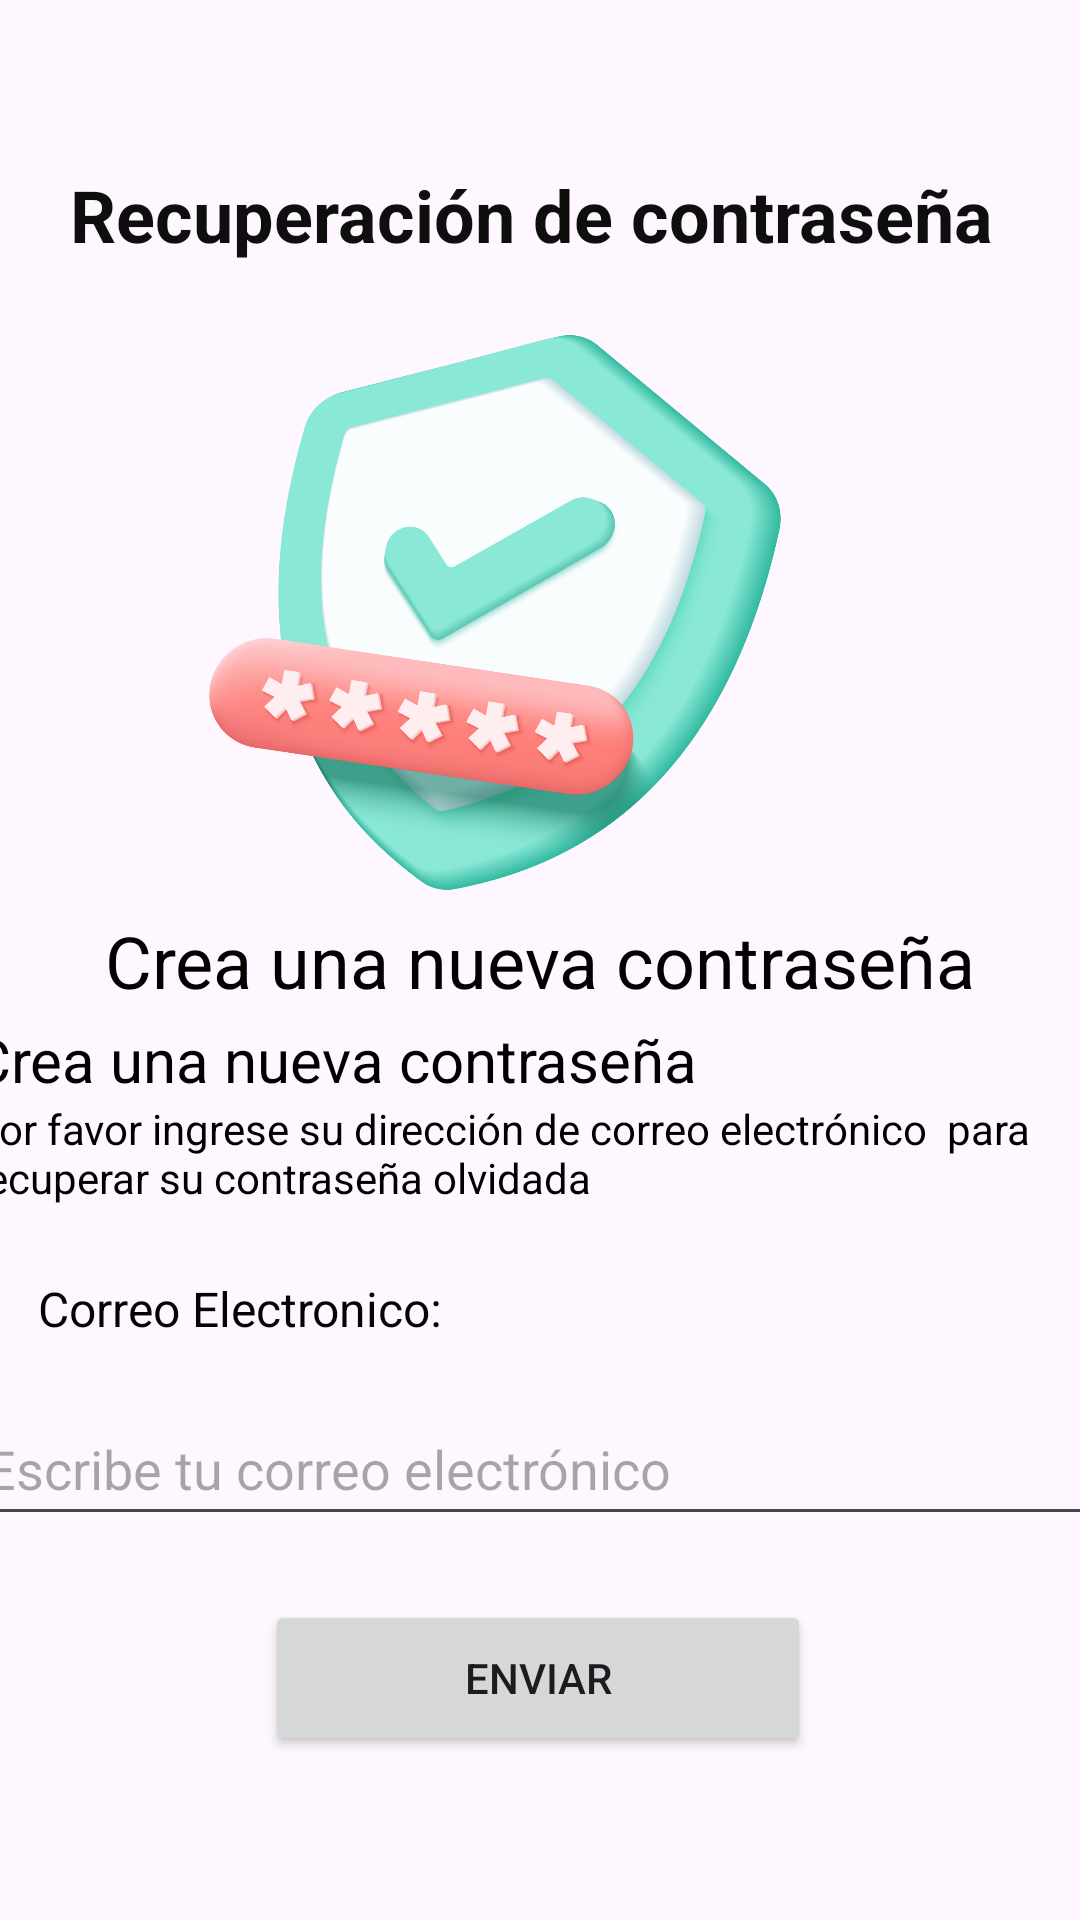

Android layout source for this screen:
<!-- AndroidManifest.xml: application theme Theme.PTC9 -->
<!-- res/layout/activity_recuperar_contra.xml -->
<?xml version="1.0" encoding="utf-8"?>
<androidx.constraintlayout.widget.ConstraintLayout xmlns:android="http://schemas.android.com/apk/res/android"
    xmlns:app="http://schemas.android.com/apk/res-auto"
    xmlns:tools="http://schemas.android.com/tools"
    android:id="@+id/Recuperar_Contra"
    android:layout_width="match_parent"
    android:layout_height="match_parent"
    tools:context=".Recuperar_Contra">

    <TextView
        android:id="@+id/textView"
        android:layout_width="wrap_content"
        android:layout_height="wrap_content"
        android:text="Recuperación de contraseña "
        android:textColor="#0F0E0E"
        android:textSize="24sp"
        android:textStyle="bold"
        app:layout_constraintBottom_toBottomOf="parent"
        app:layout_constraintEnd_toEndOf="parent"
        app:layout_constraintStart_toStartOf="parent"
        app:layout_constraintTop_toTopOf="parent"
        app:layout_constraintVertical_bias="0.091" />

    <ImageView
        android:id="@+id/imageView7"
        android:layout_width="334dp"
        android:layout_height="385dp"
        app:layout_constraintBottom_toBottomOf="parent"
        app:layout_constraintEnd_toEndOf="parent"
        app:layout_constraintHorizontal_bias="0.493"
        app:layout_constraintStart_toStartOf="parent"
        app:layout_constraintTop_toTopOf="parent"
        app:layout_constraintVertical_bias="0.046"
        app:srcCompat="@drawable/escudo" />

    <TextView
        android:id="@+id/textView2"
        android:layout_width="wrap_content"
        android:layout_height="wrap_content"
        android:text="Crea una nueva contraseña"
        android:textColor="#000000"
        android:textSize="24sp"
        app:layout_constraintBottom_toBottomOf="parent"
        app:layout_constraintEnd_toEndOf="parent"
        app:layout_constraintStart_toStartOf="parent"
        app:layout_constraintTop_toTopOf="parent" />

    <LinearLayout
        android:id="@+id/linearLayout5"
        android:layout_width="381dp"
        android:layout_height="70dp"
        android:background="@drawable/fondo"
        android:orientation="vertical"
        app:layout_constraintBottom_toBottomOf="parent"
        app:layout_constraintEnd_toEndOf="parent"
        app:layout_constraintHorizontal_bias="0.466"
        app:layout_constraintStart_toStartOf="parent"
        app:layout_constraintTop_toTopOf="parent"
        app:layout_constraintVertical_bias="0.596">

        <TextView
            android:id="@+id/textView15"
            android:layout_width="match_parent"
            android:layout_height="wrap_content"
            android:text="Crea una nueva contraseña"
            android:textColor="#000000"
            android:textSize="20sp"
            android:layout_gravity="center"/>

        <TextView
            android:id="@+id/textView17"
            android:layout_width="match_parent"
            android:layout_height="wrap_content"
            android:text="Por favor ingrese su dirección de correo electrónico  para recuperar su contraseña olvidada"
            android:textColor="#000000" />
    </LinearLayout>

    <TextView
        android:id="@+id/textView35"
        android:layout_width="wrap_content"
        android:layout_height="wrap_content"
        android:text="Correo Electronico:"
        android:textColor="#040404"
        android:textSize="16sp"
        app:layout_constraintBottom_toBottomOf="parent"
        app:layout_constraintEnd_toEndOf="parent"
        app:layout_constraintHorizontal_bias="0.057"
        app:layout_constraintStart_toStartOf="parent"
        app:layout_constraintTop_toTopOf="parent"
        app:layout_constraintVertical_bias="0.688" />

    <LinearLayout
        android:id="@+id/linearLayout6"
        android:layout_width="379dp"
        android:layout_height="46dp"
        android:background="@drawable/fondo"
        android:orientation="vertical"
        app:layout_constraintBottom_toBottomOf="parent"
        app:layout_constraintEnd_toEndOf="parent"
        app:layout_constraintStart_toStartOf="parent"
        app:layout_constraintTop_toTopOf="parent"
        app:layout_constraintVertical_bias="0.781">

        <EditText
            android:id="@+id/txtcorreoRecu"
            android:layout_width="377dp"
            android:layout_height="48dp"
            android:ems="10"
            android:hint="Escribe tu correo electrónico "
            android:inputType="text" />
    </LinearLayout>

    <Button
        android:id="@+id/btnConfirmarcodi"
        android:layout_width="182dp"
        android:layout_height="52dp"
        android:text="Enviar"
        app:iconTint="#03A9F4"
        app:layout_constraintBottom_toBottomOf="parent"
        app:layout_constraintEnd_toEndOf="parent"
        app:layout_constraintHorizontal_bias="0.497"
        app:layout_constraintStart_toStartOf="parent"
        app:layout_constraintTop_toTopOf="parent"
        app:layout_constraintVertical_bias="0.907"
        app:rippleColor="#2196F3"
        app:strokeColor="#2196F3" />

</androidx.constraintlayout.widget.ConstraintLayout>
<!-- resources referenced by this layout -->
<resources>
  <!-- drawable escudo: png bitmap (drawable, 554848 bytes) -->
  <style name="Theme.PTC9" parent="Base.Theme.PTC9" />
  <style name="Base.Theme.PTC9" parent="Theme.Material3.DayNight.NoActionBar">
          
          
      </style>
</resources>
